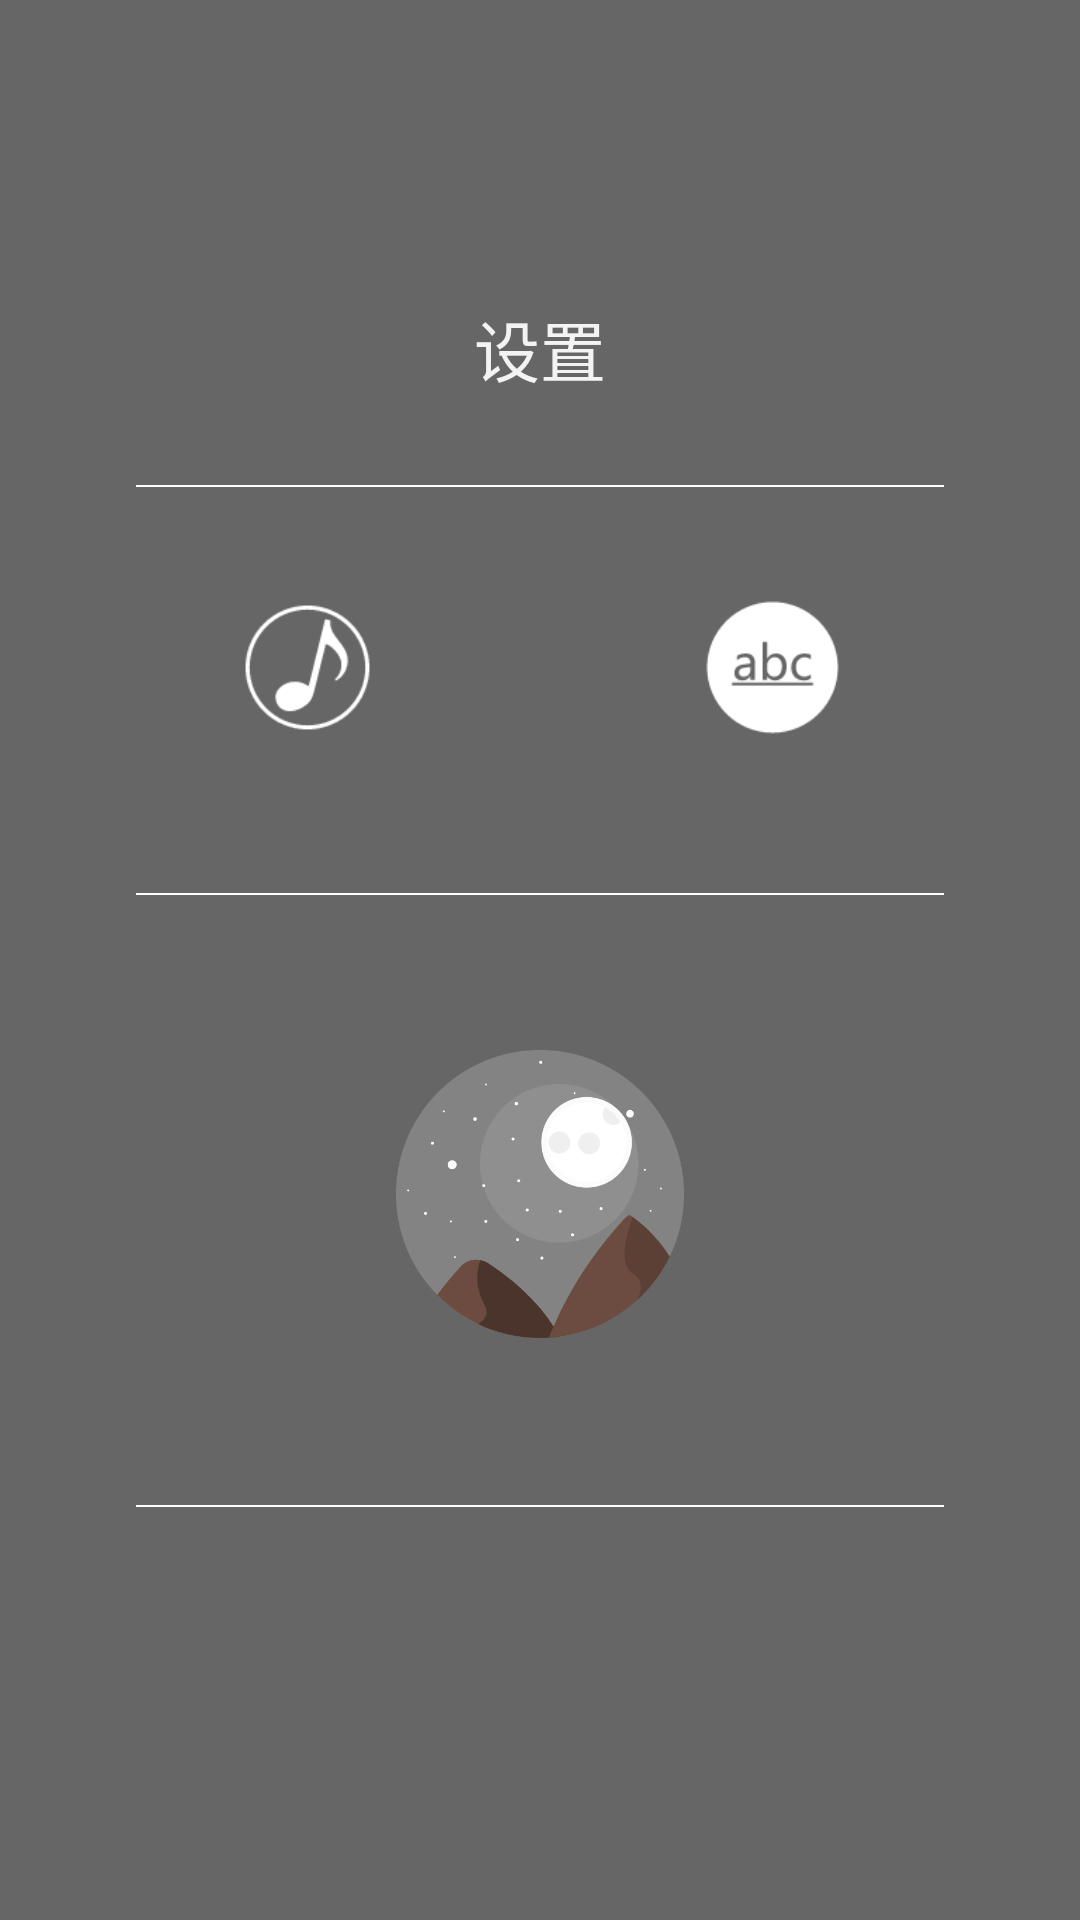

Write the Android layout XML for this screen, with the resource values it uses.
<!-- AndroidManifest.xml: activity theme Transparent -->
<!-- res/layout/activity_setting.xml -->
<?xml version="1.0" encoding="utf-8"?>
<FrameLayout xmlns:android="http://schemas.android.com/apk/res/android"
    android:layout_width="match_parent"
    android:layout_height="match_parent" >

    <Button
        android:id="@+id/close_btn"
        style="?metaButtonBarButtonStyle"
        android:layout_width="35dp"
        android:layout_height="35dp"
        android:layout_gravity="right"
        android:layout_marginRight="35dp"
        android:layout_marginTop="50dp"
        android:background="@drawable/btnbg_close"/>
    
    <TextView
        android:layout_width="wrap_content"
        android:layout_height="wrap_content"
        android:layout_gravity="center_horizontal"
        android:layout_marginTop="100dp"
        android:text="设置"
        android:textAppearance="?android:attr/textAppearanceLarge" />
    
    <ImageView
        android:layout_width="fill_parent"
        android:layout_height="4dp"
        android:layout_marginTop="160dp"
        android:layout_marginLeft="45dp"
        android:layout_marginRight="45dp"
        android:background="@drawable/bg_line"/>

    <Button
        android:id="@+id/musicCtrl_btn"
        android:layout_width="45dp"
        android:layout_height="45dp"
        android:layout_marginLeft="80dp"
        android:layout_marginTop="200dp"
        android:background="@drawable/music_on"/>

    <Button
        android:id="@+id/test_btn"
        android:layout_width="45dp"
        android:layout_height="45dp"
        android:layout_gravity="right"
        android:layout_marginRight="80dp"
        android:layout_marginTop="200dp"
        android:background="@drawable/ascii"/>
    
    <ImageView
        android:layout_width="fill_parent"
        android:layout_height="4dp"
        android:layout_marginTop="296dp"
        android:layout_marginLeft="45dp"
        android:layout_marginRight="45dp"
        android:background="@drawable/bg_line"/>
    
    <Button
        android:id="@+id/newGraphic_btn"
        android:layout_width="96dp"
        android:layout_height="96dp"
        android:layout_gravity="center_horizontal"
        android:layout_marginTop="350dp"
        android:background="@drawable/nightsky"/>
    
    <ImageView
        android:layout_width="fill_parent"
        android:layout_height="4dp"
        android:layout_marginTop="500dp"
        android:layout_marginLeft="45dp"
        android:layout_marginRight="45dp"
        android:background="@drawable/bg_line"/>


</FrameLayout>
<!-- resources referenced by this layout -->
<resources>
  <!-- drawable ascii: png bitmap (drawable, 2329 bytes) -->
  <!-- drawable bg_line (drawable) -->
  <?xml version="1.0" encoding="utf-8"?>
  <shape xmlns:android="http://schemas.android.com/apk/res/android" 
      android:shape="line">
      <stroke
          android:width="0.5dp"
          android:color="#FFFFFF"/>
      <size android:height="4dp"/>
      
  
  </shape>
  <!-- drawable music_on: png bitmap (drawable, 2876 bytes) -->
  <!-- drawable nightsky: png bitmap (drawable, 36655 bytes) -->
  <style name="Transparent" parent="android:Theme.Holo.NoActionBar.TranslucentDecor">
          <item name="android:windowBackground">@color/transparent_background</item>
          <item name="android:windowNoTitle">true</item>
          <item name="android:windowIsTranslucent">true</item>
          
      </style>
  <color name="transparent_background">#99000000</color>
</resources>
